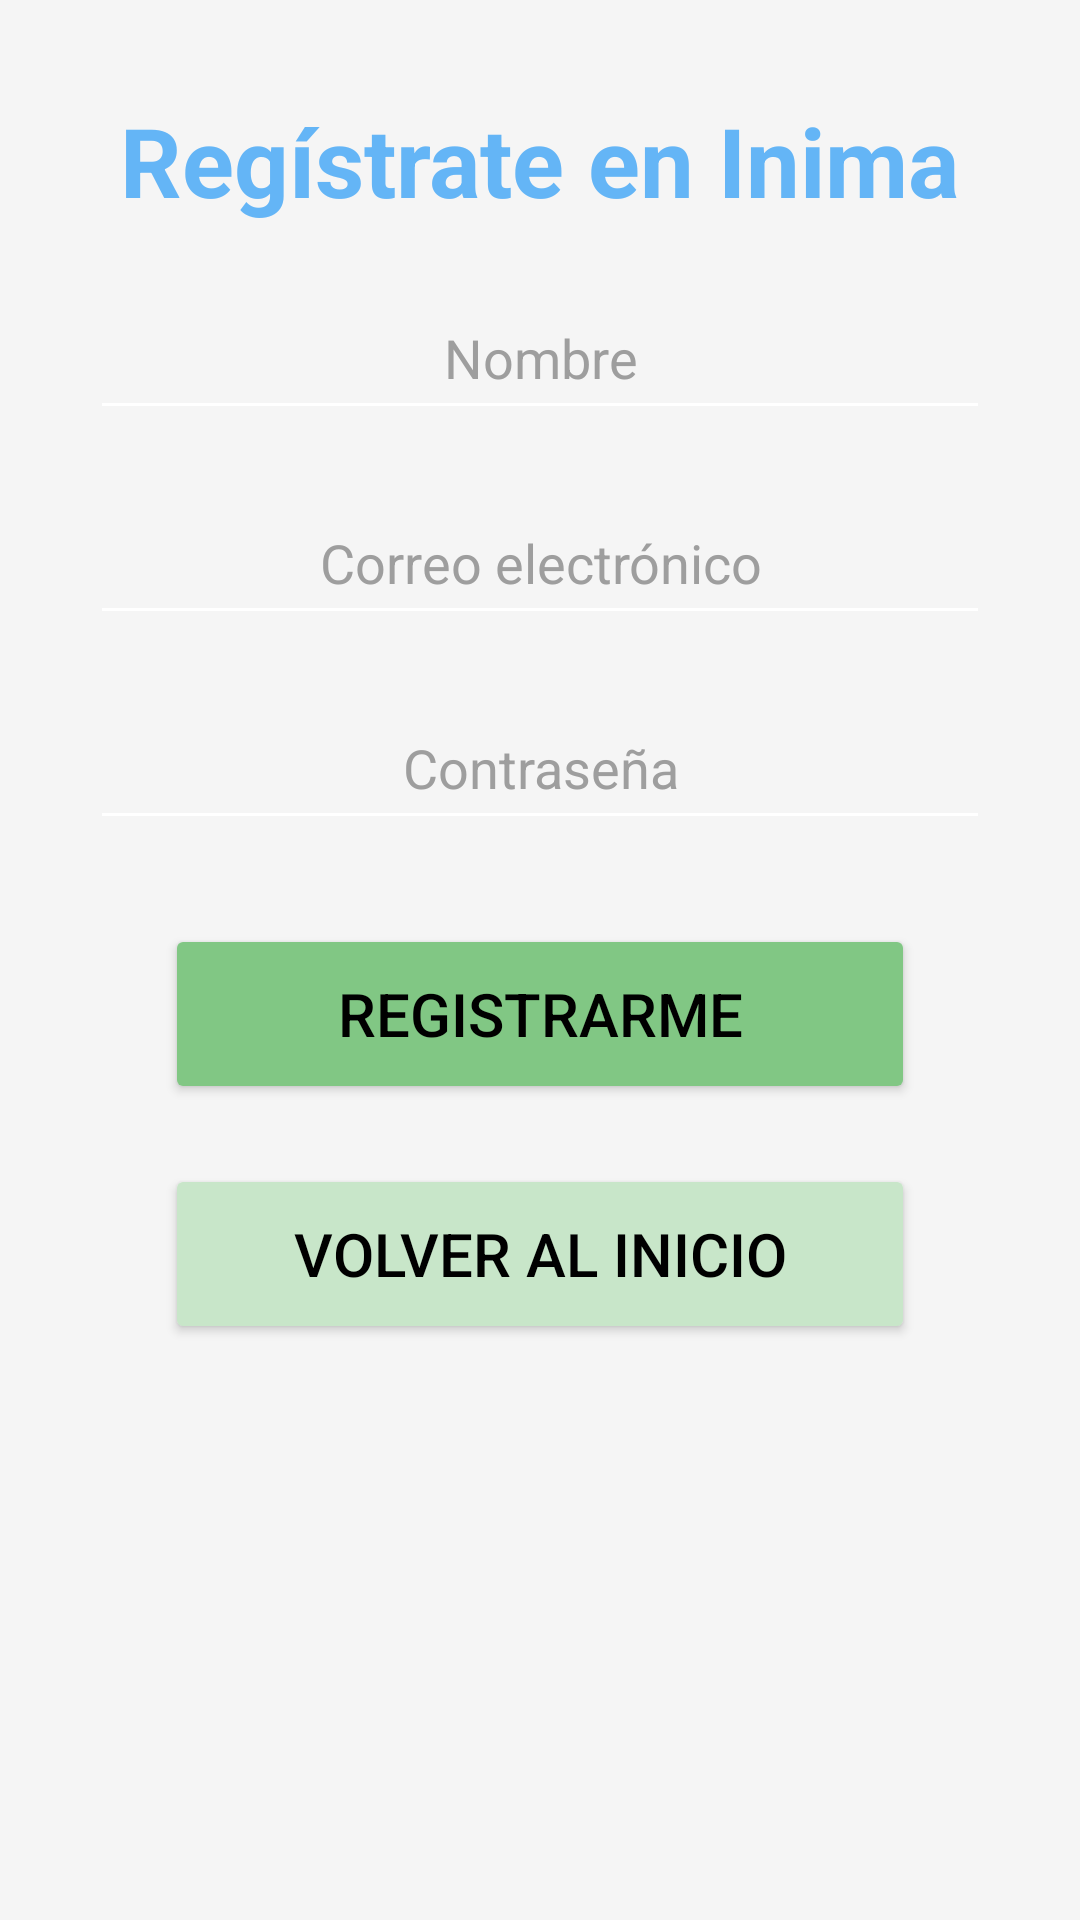

Here is an Android app screen rendered from its layout file. Give the layout XML and the strings, colors and styles it references.
<!-- AndroidManifest.xml: application theme Theme.AppCitasClase -->
<!-- res/layout/registro_activity.xml -->
<?xml version="1.0" encoding="utf-8"?>
<androidx.constraintlayout.widget.ConstraintLayout
    xmlns:android="http://schemas.android.com/apk/res/android"
    xmlns:app="http://schemas.android.com/apk/res-auto"
    xmlns:tools="http://schemas.android.com/tools"
    android:layout_width="match_parent"
    android:layout_height="match_parent"
    android:background="@color/color_background"
    tools:context=".RegistroActivity">

    
    <TextView
        android:id="@+id/tit_tituloRegistro"
        android:layout_width="wrap_content"
        android:layout_height="wrap_content"
        android:layout_marginTop="32dp"
        android:text="Regístrate en Inima"
        android:textColor="@color/color_accent"
        android:textSize="32sp"
        android:textStyle="bold"
        app:layout_constraintTop_toTopOf="parent"
        app:layout_constraintStart_toStartOf="parent"
        app:layout_constraintEnd_toEndOf="parent" />

    
    <EditText
        android:id="@+id/txt_nombre"
        android:layout_width="300dp"
        android:layout_height="wrap_content"
        android:layout_marginTop="20dp"
        android:backgroundTint="@color/color_white"
        android:gravity="center"
        android:hint="Nombre"
        android:inputType="textPersonName"
        android:padding="12dp"
        android:textColor="@color/color_text_dark"
        android:textColorHint="@color/color_hint"
        android:textSize="18sp"
        app:layout_constraintTop_toBottomOf="@id/tit_tituloRegistro"
        app:layout_constraintStart_toStartOf="parent"
        app:layout_constraintEnd_toEndOf="parent" />

    
    <EditText
        android:id="@+id/txt_email"
        android:layout_width="300dp"
        android:layout_height="wrap_content"
        android:layout_marginTop="20dp"
        android:backgroundTint="@color/color_white"
        android:gravity="center"
        android:hint="Correo electrónico"
        android:inputType="textEmailAddress"
        android:padding="12dp"
        android:textColor="@color/color_text_dark"
        android:textColorHint="@color/color_hint"
        android:textSize="18sp"
        app:layout_constraintTop_toBottomOf="@id/txt_nombre"
        app:layout_constraintStart_toStartOf="parent"
        app:layout_constraintEnd_toEndOf="parent" />

    
    <EditText
        android:id="@+id/txt_password"
        android:layout_width="300dp"
        android:layout_height="wrap_content"
        android:layout_marginTop="20dp"
        android:backgroundTint="@color/color_white"
        android:gravity="center"
        android:hint="Contraseña"
        android:inputType="textPassword"
        android:padding="12dp"
        android:textColor="@color/color_text_dark"
        android:textColorHint="@color/color_hint"
        android:textSize="18sp"
        app:layout_constraintTop_toBottomOf="@id/txt_email"
        app:layout_constraintStart_toStartOf="parent"
        app:layout_constraintEnd_toEndOf="parent" />

    
    <Button
        android:id="@+id/btn_register"
        android:layout_width="250dp"
        android:layout_height="60dp"
        android:layout_marginTop="28dp"
        android:backgroundTint="@color/color_button"
        android:text="Registrarme"
        android:textColor="@android:color/black"
        android:textSize="20sp"
        app:layout_constraintTop_toBottomOf="@id/txt_password"
        app:layout_constraintStart_toStartOf="parent"
        app:layout_constraintEnd_toEndOf="parent" />

    
    <Button
        android:id="@+id/btn_volverInicio"
        android:layout_width="250dp"
        android:layout_height="60dp"
        android:layout_marginTop="20dp"
        android:backgroundTint="@color/color_secondary"
        android:text="Volver al inicio"
        android:textColor="@android:color/black"
        android:textSize="20sp"
        app:layout_constraintTop_toBottomOf="@id/btn_register"
        app:layout_constraintStart_toStartOf="parent"
        app:layout_constraintEnd_toEndOf="parent" />

</androidx.constraintlayout.widget.ConstraintLayout>
<!-- resources referenced by this layout -->
<resources>
  <color name="color_accent">#64B5F6</color>
  <color name="color_background">#F5F5F5</color>
  <color name="color_button">#81C784</color>
  <color name="color_hint">#9E9E9E</color>
  <color name="color_secondary">#C8E6C9</color>
  <color name="color_text_dark">#212121</color>
  <color name="color_white">#FFFFFF</color>
  <style name="Theme.AppCitasClase" parent="Base.Theme.AppCitasClase" />
  <style name="Base.Theme.AppCitasClase" parent="Theme.Material3.DayNight.NoActionBar">
          
          
      </style>
</resources>
